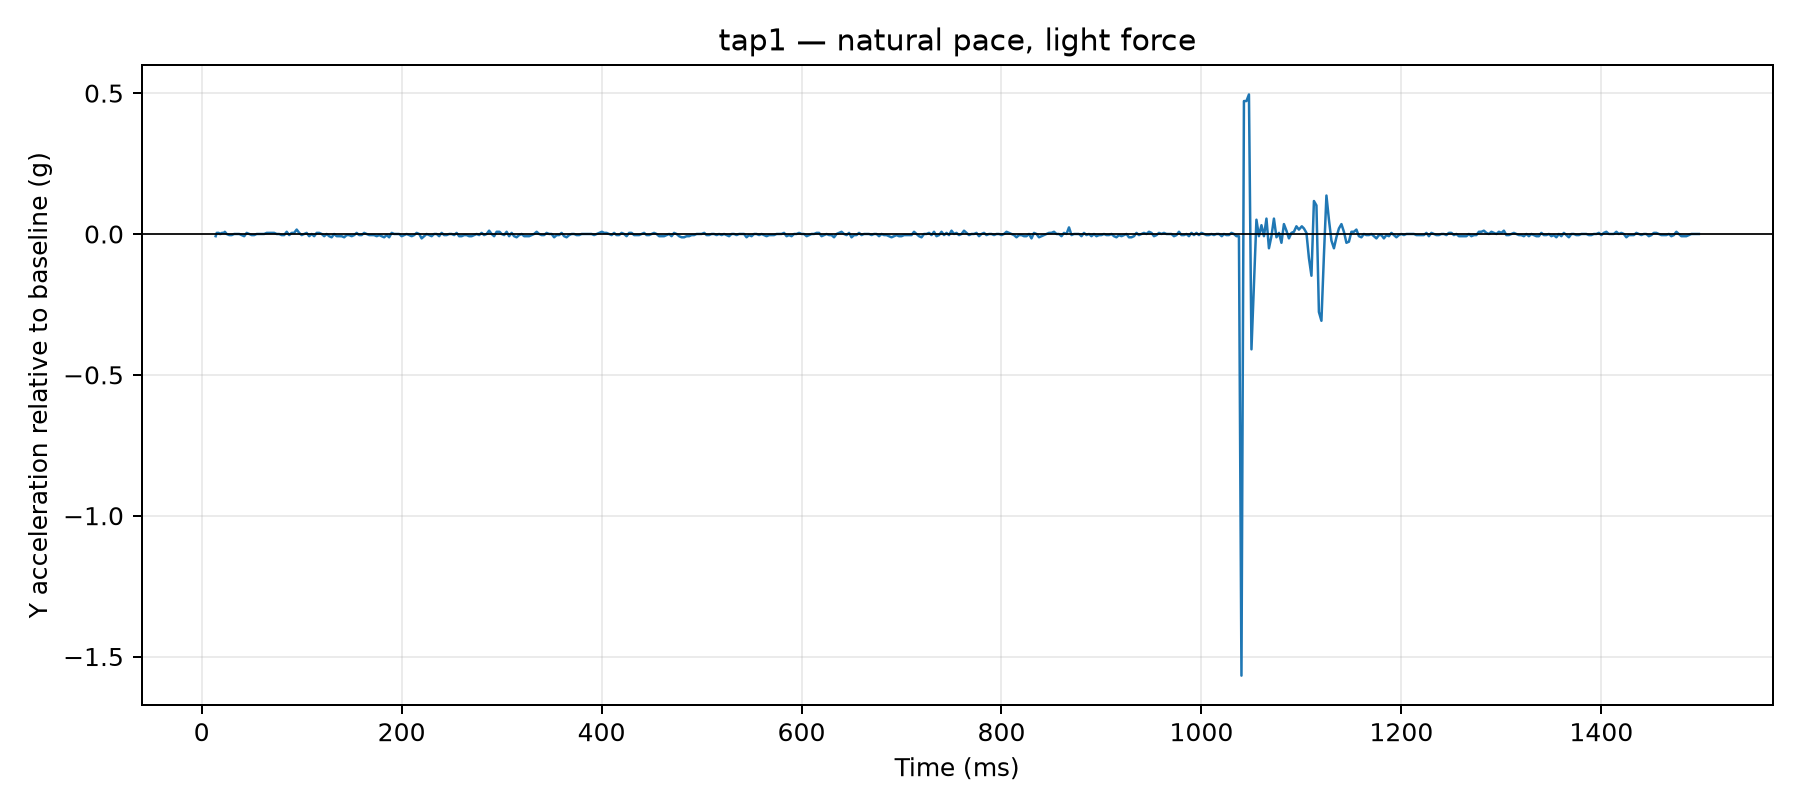

The data file committed next to this chart (first rows):
time_us, y_g, time_ms, label, requested_tap_count, requested_pace, requested_force, y_delta_g
13974, 0.0468, 13.97, tap1, 1, natural, light, -0.0078
15033, 0.0585, 15.03, tap1, 1, natural, light, 0.0039
16038, 0.0585, 16.04, tap1, 1, natural, light, 0.0039
17045, 0.0585, 17.05, tap1, 1, natural, light, 0.0039
18053, 0.0546, 18.05, tap1, 1, natural, light, 0.0
19113, 0.0546, 19.11, tap1, 1, natural, light, 0.0
20125, 0.0585, 20.12, tap1, 1, natural, light, 0.0039
21136, 0.0585, 21.14, tap1, 1, natural, light, 0.0039
22145, 0.0585, 22.14, tap1, 1, natural, light, 0.0039
23158, 0.0624, 23.16, tap1, 1, natural, light, 0.0078
25003, 0.0546, 25, tap1, 1, natural, light, 0.0
27505, 0.0507, 27.5, tap1, 1, natural, light, -0.0039
30007, 0.0507, 30.01, tap1, 1, natural, light, -0.0039
32517, 0.0546, 32.52, tap1, 1, natural, light, 0.0
35004, 0.0546, 35, tap1, 1, natural, light, 0.0
37513, 0.0546, 37.51, tap1, 1, natural, light, 0.0
40006, 0.0507, 40.01, tap1, 1, natural, light, -0.0039
42518, 0.0468, 42.52, tap1, 1, natural, light, -0.0078
45011, 0.0585, 45.01, tap1, 1, natural, light, 0.0039
47515, 0.0546, 47.52, tap1, 1, natural, light, 0.0
50024, 0.0507, 50.02, tap1, 1, natural, light, -0.0039
52508, 0.0507, 52.51, tap1, 1, natural, light, -0.0039
55018, 0.0546, 55.02, tap1, 1, natural, light, 0.0
57517, 0.0546, 57.52, tap1, 1, natural, light, 0.0
60017, 0.0546, 60.02, tap1, 1, natural, light, 0.0
62511, 0.0546, 62.51, tap1, 1, natural, light, 0.0
65026, 0.0585, 65.03, tap1, 1, natural, light, 0.0039
67525, 0.0585, 67.53, tap1, 1, natural, light, 0.0039
70025, 0.0585, 70.03, tap1, 1, natural, light, 0.0039
72509, 0.0585, 72.51, tap1, 1, natural, light, 0.0039
75021, 0.0546, 75.02, tap1, 1, natural, light, 0.0
77524, 0.0546, 77.52, tap1, 1, natural, light, 0.0
80024, 0.0507, 80.02, tap1, 1, natural, light, -0.0039
82510, 0.0507, 82.51, tap1, 1, natural, light, -0.0039
85023, 0.0624, 85.02, tap1, 1, natural, light, 0.0078
87523, 0.0507, 87.52, tap1, 1, natural, light, -0.0039
90023, 0.0585, 90.02, tap1, 1, natural, light, 0.0039
92508, 0.0585, 92.51, tap1, 1, natural, light, 0.0039
95004, 0.0702, 95, tap1, 1, natural, light, 0.0156
97511, 0.0585, 97.51, tap1, 1, natural, light, 0.0039
100015, 0.0507, 100, tap1, 1, natural, light, -0.0039
102503, 0.0546, 102.5, tap1, 1, natural, light, 0.0
105005, 0.0585, 105, tap1, 1, natural, light, 0.0039
107506, 0.0468, 107.5, tap1, 1, natural, light, -0.0078
110017, 0.0546, 110, tap1, 1, natural, light, 0.0
112503, 0.0468, 112.5, tap1, 1, natural, light, -0.0078
115013, 0.0585, 115, tap1, 1, natural, light, 0.0039
117512, 0.0585, 117.5, tap1, 1, natural, light, 0.0039
120012, 0.0546, 120, tap1, 1, natural, light, 0.0
122525, 0.0468, 122.5, tap1, 1, natural, light, -0.0078
125013, 0.0546, 125, tap1, 1, natural, light, 0.0
127501, 0.0468, 127.5, tap1, 1, natural, light, -0.0078
130005, 0.0429, 130, tap1, 1, natural, light, -0.0117
132515, 0.0546, 132.5, tap1, 1, natural, light, 0.0
135003, 0.0468, 135, tap1, 1, natural, light, -0.0078
137508, 0.0468, 137.5, tap1, 1, natural, light, -0.0078
140024, 0.0468, 140, tap1, 1, natural, light, -0.0078
142511, 0.0429, 142.5, tap1, 1, natural, light, -0.0117
145001, 0.0507, 145, tap1, 1, natural, light, -0.0039
147503, 0.0507, 147.5, tap1, 1, natural, light, -0.0039
... 540 more rows
